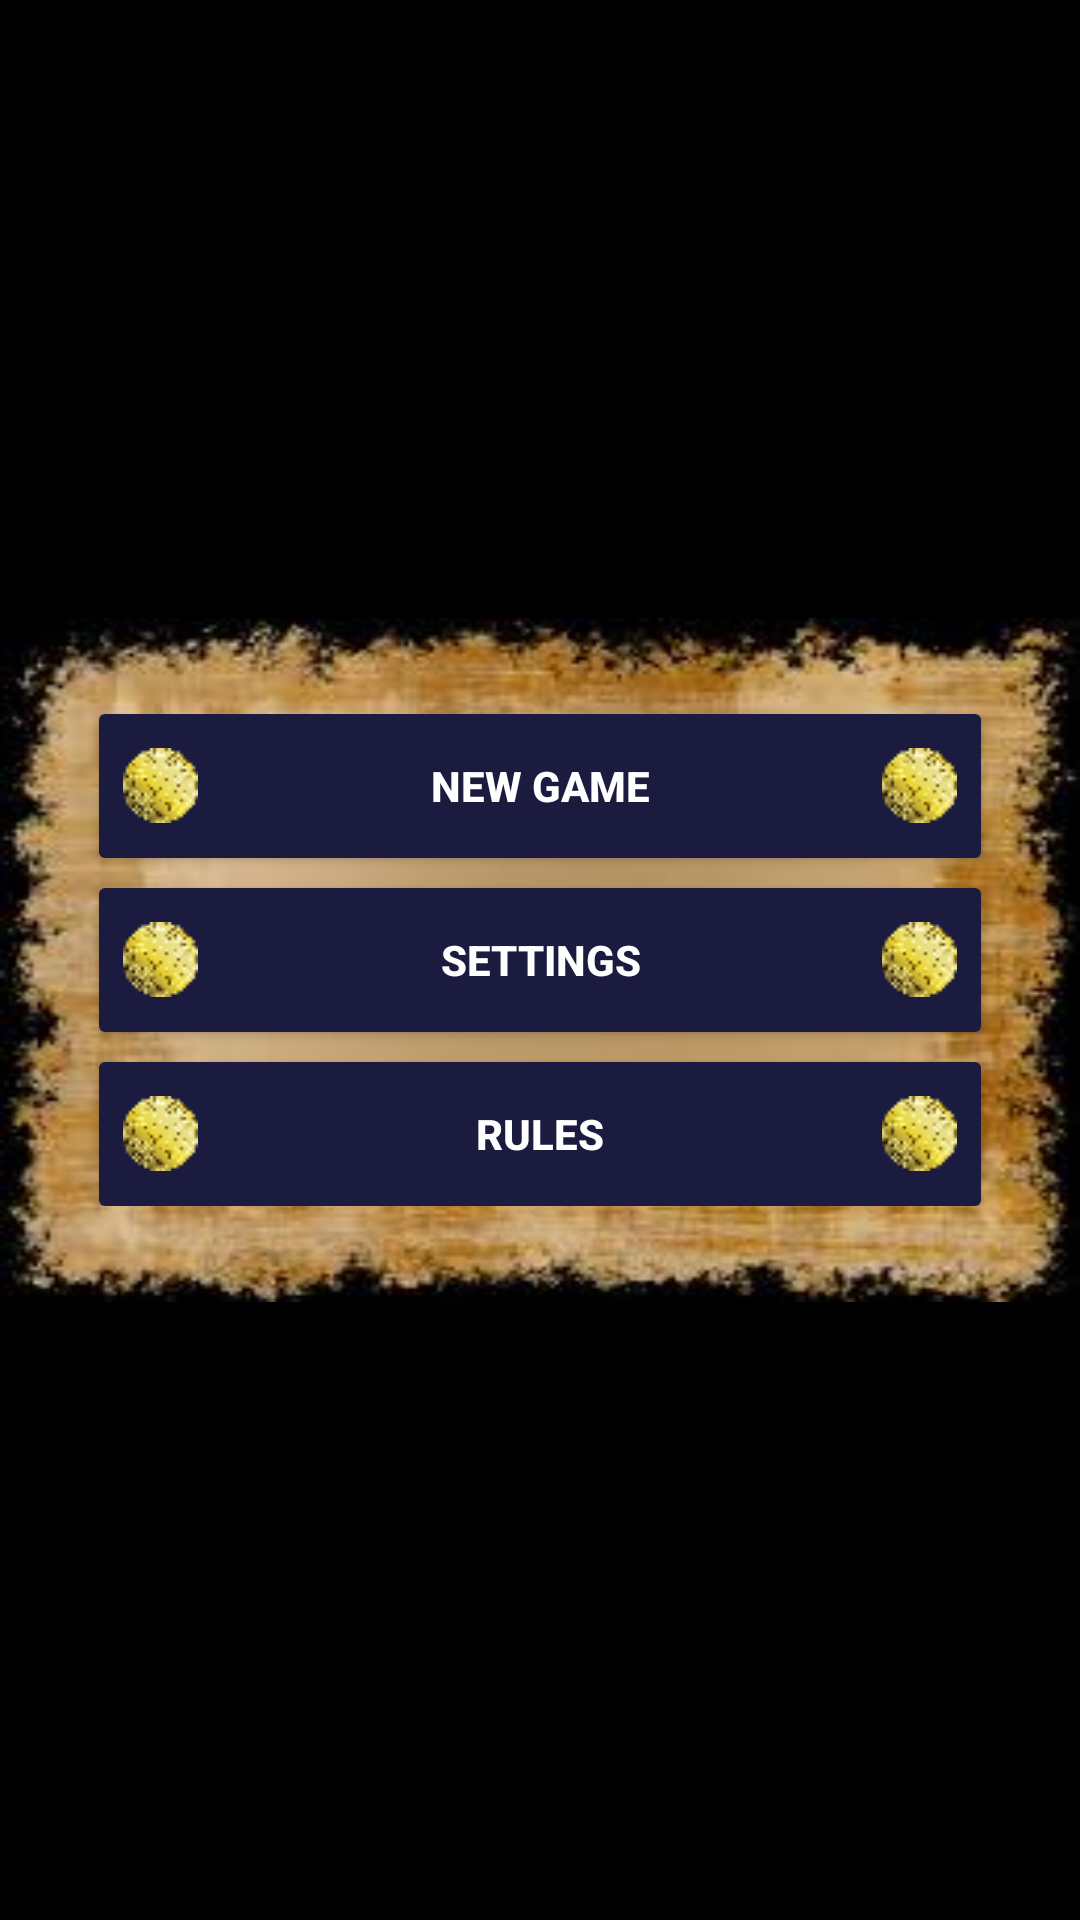

Produce the Android XML layout that renders to this screen, including the resource entries it uses.
<!-- AndroidManifest.xml: application theme AppThemeNo -->
<!-- res/layout/activity_menu.xml -->
<?xml version="1.0" encoding="utf-8"?>
<RelativeLayout xmlns:android="http://schemas.android.com/apk/res/android"
    xmlns:app="http://schemas.android.com/apk/res-auto"
    xmlns:tools="http://schemas.android.com/tools"
    android:layout_width="match_parent"
    android:layout_height="match_parent"
    android:background="@color/black"
    tools:context="aaa.bbb.ccc84.MenuActivity">

    <LinearLayout
        android:layout_width="match_parent"
        android:layout_height="wrap_content"
        android:layout_centerInParent="true"
        android:paddingTop="32dp"
        android:paddingBottom="32dp"
        android:background="@drawable/menu_back"
        android:orientation="vertical">
        <Button
            android:id="@+id/btn_play"
            android:layout_width="match_parent"
            android:layout_height="wrap_content"
            android:layout_marginStart="33dp"
            android:layout_marginEnd="33dp"
            android:paddingStart="8dp"
            android:paddingEnd="8dp"
            android:background="@drawable/rounded"
            android:textColor="@color/white"
            android:textStyle="bold"
            android:drawableStart="@drawable/gold"
            android:drawableEnd="@drawable/gold"
            android:text="@string/play"/>
        <Button
            android:id="@+id/btn_settings"
            android:layout_width="match_parent"
            android:layout_height="wrap_content"
            android:layout_marginTop="10dp"
            android:layout_marginStart="33dp"
            android:layout_marginEnd="33dp"
            android:paddingStart="8dp"
            android:paddingEnd="8dp"
            android:background="@drawable/rounded"
            android:textColor="@color/white"
            android:textStyle="bold"
            android:drawableStart="@drawable/gold"
            android:drawableEnd="@drawable/gold"
            android:text="@string/settings"/>
        <Button
            android:id="@+id/btn_rules"
            android:layout_width="match_parent"
            android:layout_height="wrap_content"
            android:layout_marginTop="10dp"
            android:layout_marginStart="33dp"
            android:layout_marginEnd="33dp"
            android:paddingStart="8dp"
            android:paddingEnd="8dp"
            android:background="@drawable/rounded"
            android:textColor="@color/white"
            android:textStyle="bold"
            android:drawableStart="@drawable/gold"
            android:drawableEnd="@drawable/gold"
            android:text="@string/rules"/>
    </LinearLayout>

</RelativeLayout>
<!-- resources referenced by this layout -->
<resources>
  <color name="black">#000</color>
  <color name="white">#fff</color>
  <!-- drawable gold: png bitmap (drawable-v24, 1882 bytes) -->
  <!-- drawable menu_back: jpeg bitmap (drawable, 7911 bytes) -->
  <!-- drawable rounded (drawable) -->
  <?xml version="1.0" encoding="utf-8"?>
  <selector
      xmlns:android="http://schemas.android.com/apk/res/android">
      <item>
          <shape>
              <solid android:color="@color/button"/>
              <corners android:radius="2dp" />
          </shape>
      </item>
  </selector>
  <string name="play">New game</string>
  <string name="rules">Rules</string>
  <string name="settings">Settings</string>
  <style name="AppThemeNo" parent="Theme.AppCompat.DayNight.NoActionBar">
          
          <item name="colorPrimary">@color/colorPrimary</item>
          <item name="colorPrimaryDark">@color/colorPrimaryDark</item>
          <item name="colorAccent">@color/colorAccent</item>
          <item name="android:windowFullscreen">true</item>
          <item name="android:windowContentOverlay">@null</item>
          <item name="android:windowNoTitle">true</item>
      </style>
  <color name="button">#1b1b3f</color>
  <color name="colorPrimary">#3F51B5</color>
  <color name="colorPrimaryDark">#303F9F</color>
  <color name="colorAccent">#FF4081</color>
</resources>
